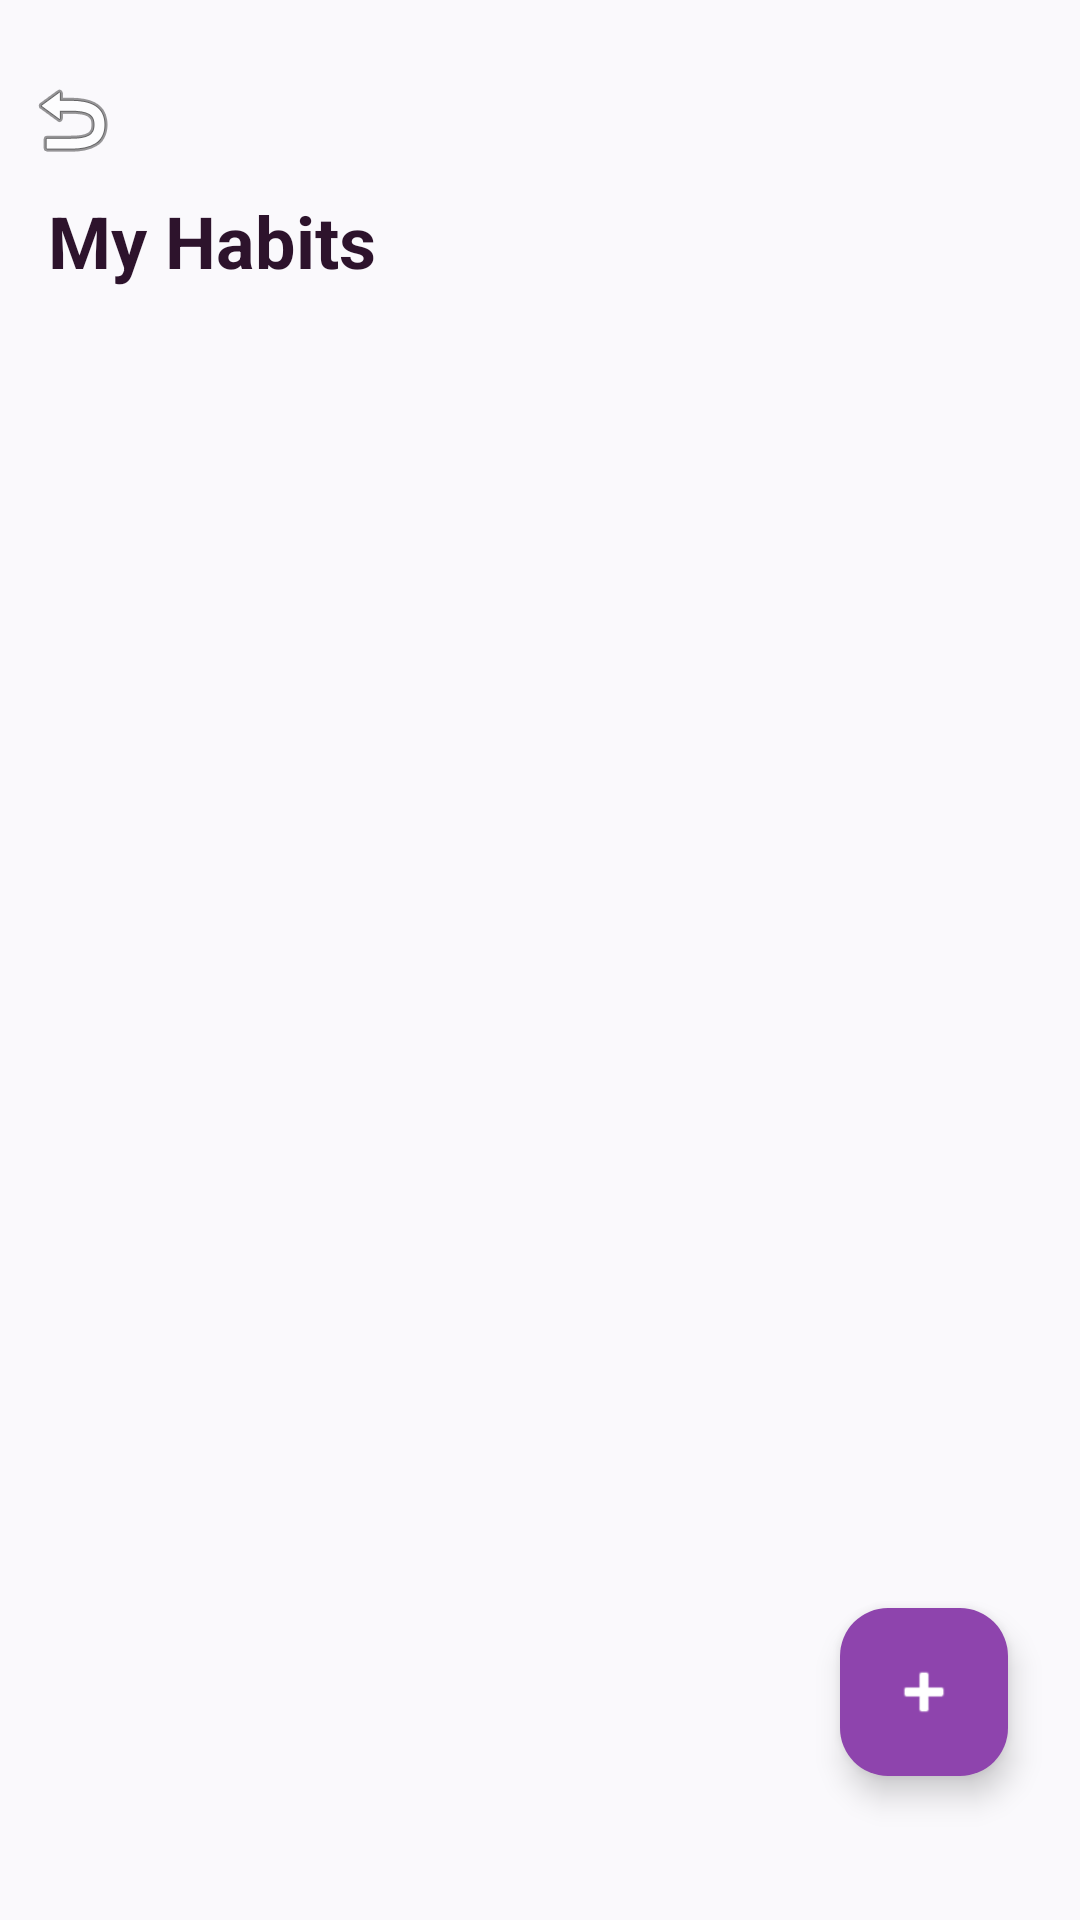

Layout XML and referenced resources for this Android screen:
<!-- AndroidManifest.xml: application theme Theme.HabitTracker -->
<!-- res/layout/fragment_habits_list.xml -->
<?xml version="1.0" encoding="utf-8"?>
<androidx.coordinatorlayout.widget.CoordinatorLayout xmlns:android="http://schemas.android.com/apk/res/android"
    xmlns:app="http://schemas.android.com/apk/res-auto"
    android:layout_width="match_parent"
    android:layout_height="match_parent"
    android:background="?android:attr/colorBackground"
    android:fitsSystemWindows="true">

    <androidx.constraintlayout.widget.ConstraintLayout
        android:layout_width="match_parent"
        android:layout_height="match_parent">

        <ImageButton
            android:id="@+id/btn_back"
            android:layout_width="48dp"
            android:layout_height="48dp"
            android:background="?attr/selectableItemBackgroundBorderless"
            android:contentDescription="@string/back"
            android:src="@android:drawable/ic_menu_revert"
            app:layout_constraintStart_toStartOf="parent"
            app:layout_constraintTop_toTopOf="parent"
            android:layout_marginTop="16dp" />

        <TextView
            android:id="@+id/my_habits_title"
            android:layout_width="wrap_content"
            android:layout_height="wrap_content"
            android:text="My Habits"
            android:textSize="24sp"
            android:textStyle="bold"
            android:textColor="?attr/colorOnBackground"
            android:layout_marginStart="16dp"
            app:layout_constraintStart_toStartOf="parent"
            app:layout_constraintTop_toBottomOf="@id/btn_back"
            app:layout_constraintBottom_toTopOf="@id/habits_recycler_view" />

        <androidx.recyclerview.widget.RecyclerView
            android:id="@+id/habits_recycler_view"
            android:layout_width="match_parent"
            android:layout_height="0dp"
            android:padding="12dp"
            app:layout_constraintBottom_toBottomOf="parent"
            app:layout_constraintEnd_toEndOf="parent"
            app:layout_constraintStart_toStartOf="parent"
            app:layout_constraintTop_toBottomOf="@id/my_habits_title" />

    </androidx.constraintlayout.widget.ConstraintLayout>

    <com.google.android.material.floatingactionbutton.FloatingActionButton
        android:id="@+id/fab_add_habit"
        android:layout_width="wrap_content"
        android:layout_height="wrap_content"
        android:layout_gravity="bottom|end"
        android:layout_marginEnd="24dp"
        android:layout_marginBottom="48dp"
        android:src="@android:drawable/ic_input_add"
        app:tint="@android:color/white" />

</androidx.coordinatorlayout.widget.CoordinatorLayout>
<!-- resources referenced by this layout -->
<resources>
  <string name="back">Back</string>
  <style name="Theme.HabitTracker" parent="Base.Theme.HabitTracker" />
  <style name="Base.Theme.HabitTracker" parent="Theme.Material3.DayNight.NoActionBar">
          
          <item name="colorPrimary">@color/plum_primary</item>
          <item name="colorOnPrimary">@color/white</item>
          <item name="colorPrimaryContainer">@color/plum_primary</item>
          <item name="colorOnPrimaryContainer">@color/white</item>
          
          <item name="android:colorBackground">@color/background</item>
          <item name="colorSurface">@color/surface</item>
          <item name="colorOnSurface">@color/text_main_light</item>
          <item name="colorOnBackground">@color/text_main_light</item>
          
          <item name="android:windowBackground">@color/background</item>
          <item name="android:statusBarColor">@android:color/transparent</item>
          <item name="android:navigationBarColor">@android:color/transparent</item>
  
          
          <item name="alertDialogTheme">@style/Theme.App.AlertDialog</item>
      </style>
  <color name="plum_primary">#8E44AD</color>
  <color name="white">#FFFFFFFF</color>
  <color name="background">@color/plum_bg_light</color>
  <color name="surface">@color/plum_card_tier_a_bg</color>
  <color name="text_main_light">#2D132C</color>
  <style name="Theme.App.AlertDialog" parent="Theme.Material3.DayNight.Dialog.Alert">
          <item name="android:background">@color/surface</item>
          <item name="colorSurface">@color/surface</item>
          <item name="android:windowBackground">@android:color/transparent</item>
          <item name="colorOnSurface">@color/text_primary</item>
          <item name="android:colorBackground">@color/surface</item>
      </style>
  <color name="plum_bg_light">#FAF9FC</color>
  <color name="plum_card_tier_a_bg">#D8CFE6</color>
  <color name="text_primary">#2D132C</color>
</resources>
